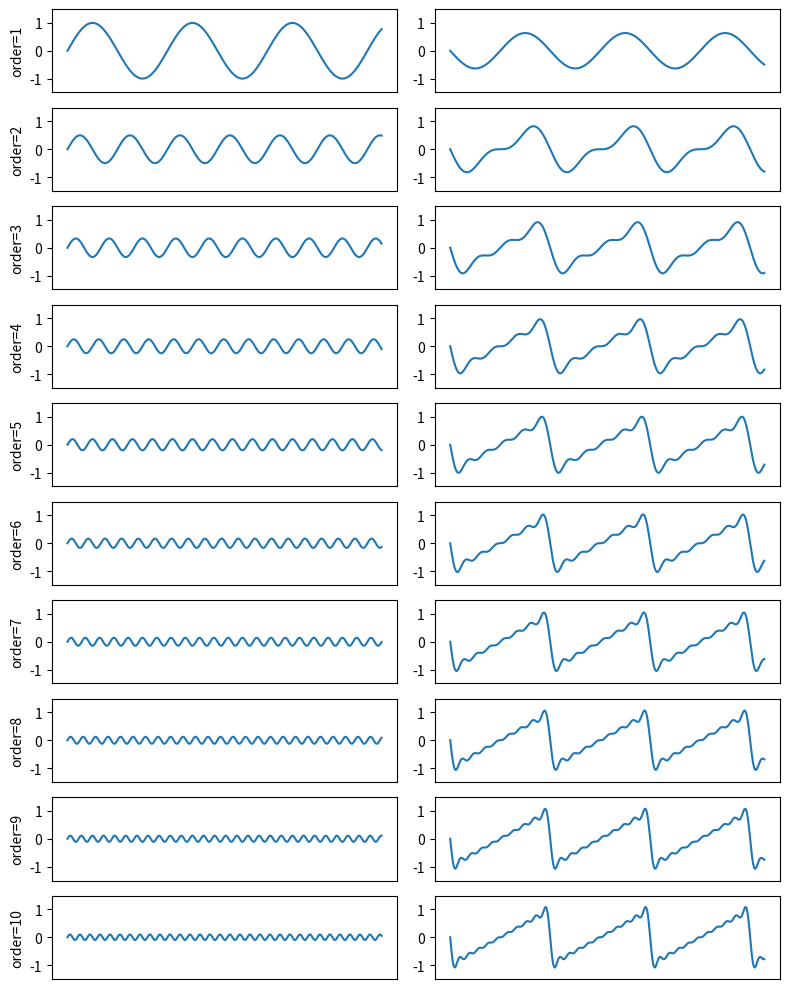

The matplotlib source for this figure:
from __future__ import division

from numpy import linspace, sin, pi
import matplotlib.pyplot as plt

mainfig = plt.figure(figsize=(8, 10))
t = linspace(0, pi, 500)

for p, order in enumerate(range(0, 10)):

    d = [
        sin(2 * pi * k * t)/k
        for k in range(1, (order+2))
    ]

    ax = mainfig.add_subplot(10, 2, (2 * p)+1)
    ax.set_ylabel('order=%d' % (order+1))
    ax.yaxis.set_ticks([-2, -1, 0, 1, 2])
    ax.xaxis.set_ticks([])
    ax.set_autoscaley_on(False)
    ax.set_ylim([-1.5, 1.5])
    ax.plot(d[-1])

    d = - (2/pi) * sum(d)
    ax = mainfig.add_subplot(10, 2, (2*p)+2)
    ax.yaxis.set_ticks([-2, -1, 0, 1, 2])
    ax.xaxis.set_ticks([])
    ax.set_autoscaley_on(False)
    ax.set_ylim([-1.5, 1.5])
    ax.plot(d)

mainfig.tight_layout()
mainfig.savefig('sawtooth-steps.svg')
